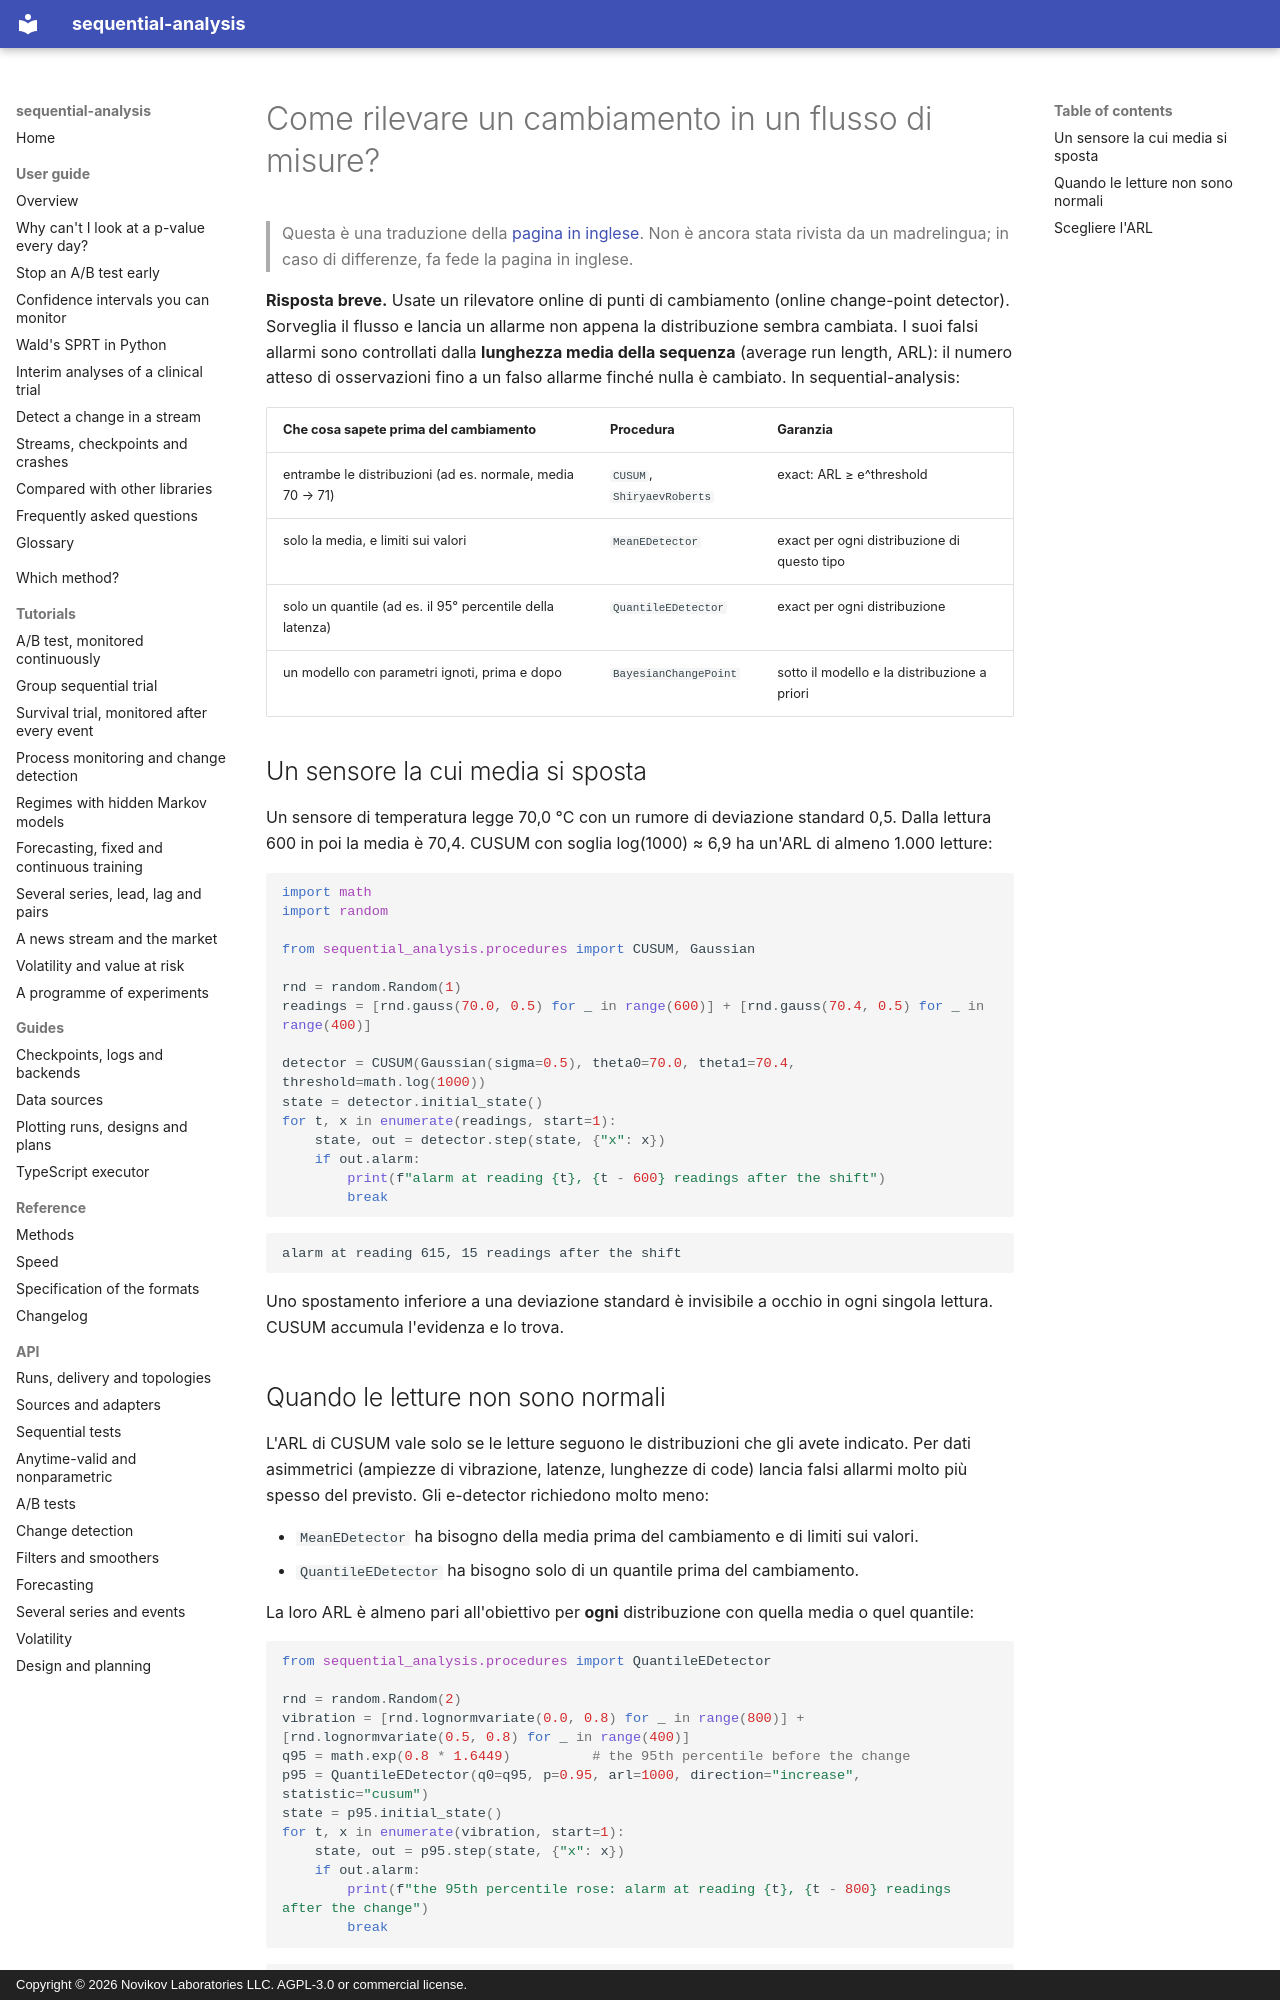

repository: andre-a-no/sequential-analysis · page: it/guide/change-detection/index.html · generator: mkdocs · copyright: Copyright © 2026 Novikov Laboratories LLC. AGPL-3.0 or commercial license.

---
description: Come rilevare un cambiamento in un flusso di letture di sensori, latenze o metriche in Python, con CUSUM, Shiryaev–Roberts, e-detector non parametrici e rilevamento bayesiano online dei punti di cambiamento. Falsi allarmi controllati tramite la lunghezza media della sequenza (ARL), con sequential-analysis.
language: it
---

# Come rilevare un cambiamento in un flusso di misure?

> Questa è una traduzione della [pagina in inglese](../../guide/change-detection.md). Non è ancora stata rivista da un madrelingua; in caso di differenze, fa fede la pagina in inglese.

**Risposta breve.** Usate un rilevatore online di punti di cambiamento
(online change-point detector). Sorveglia il flusso e lancia un allarme
non appena la distribuzione sembra cambiata. I suoi falsi allarmi sono
controllati dalla **lunghezza media della sequenza** (average run
length, ARL): il numero atteso di osservazioni fino a un falso allarme
finché nulla è cambiato. In sequential-analysis:

| Che cosa sapete prima del cambiamento | Procedura | Garanzia |
|---|---|---|
| entrambe le distribuzioni (ad es. normale, media 70 → 71) | `CUSUM`, `ShiryaevRoberts` | exact: ARL ≥ e^threshold |
| solo la media, e limiti sui valori | `MeanEDetector` | exact per ogni distribuzione di questo tipo |
| solo un quantile (ad es. il 95° percentile della latenza) | `QuantileEDetector` | exact per ogni distribuzione |
| un modello con parametri ignoti, prima e dopo | `BayesianChangePoint` | sotto il modello e la distribuzione a priori |

## Un sensore la cui media si sposta

Un sensore di temperatura legge 70,0 °C con un rumore di deviazione
standard 0,5. Dalla lettura 600 in poi la media è 70,4. CUSUM con soglia
log(1000) ≈ 6,9 ha un'ARL di almeno 1.000 letture:

```python
import math
import random

from sequential_analysis.procedures import CUSUM, Gaussian

rnd = random.Random(1)
readings = [rnd.gauss(70.0, 0.5) for _ in range(600)] + [rnd.gauss(70.4, 0.5) for _ in range(400)]

detector = CUSUM(Gaussian(sigma=0.5), theta0=70.0, theta1=70.4, threshold=math.log(1000))
state = detector.initial_state()
for t, x in enumerate(readings, start=1):
    state, out = detector.step(state, {"x": x})
    if out.alarm:
        print(f"alarm at reading {t}, {t - 600} readings after the shift")
        break
```

```text
alarm at reading 615, 15 readings after the shift
```

Uno spostamento inferiore a una deviazione standard è invisibile a
occhio in ogni singola lettura. CUSUM accumula l'evidenza e lo trova.
